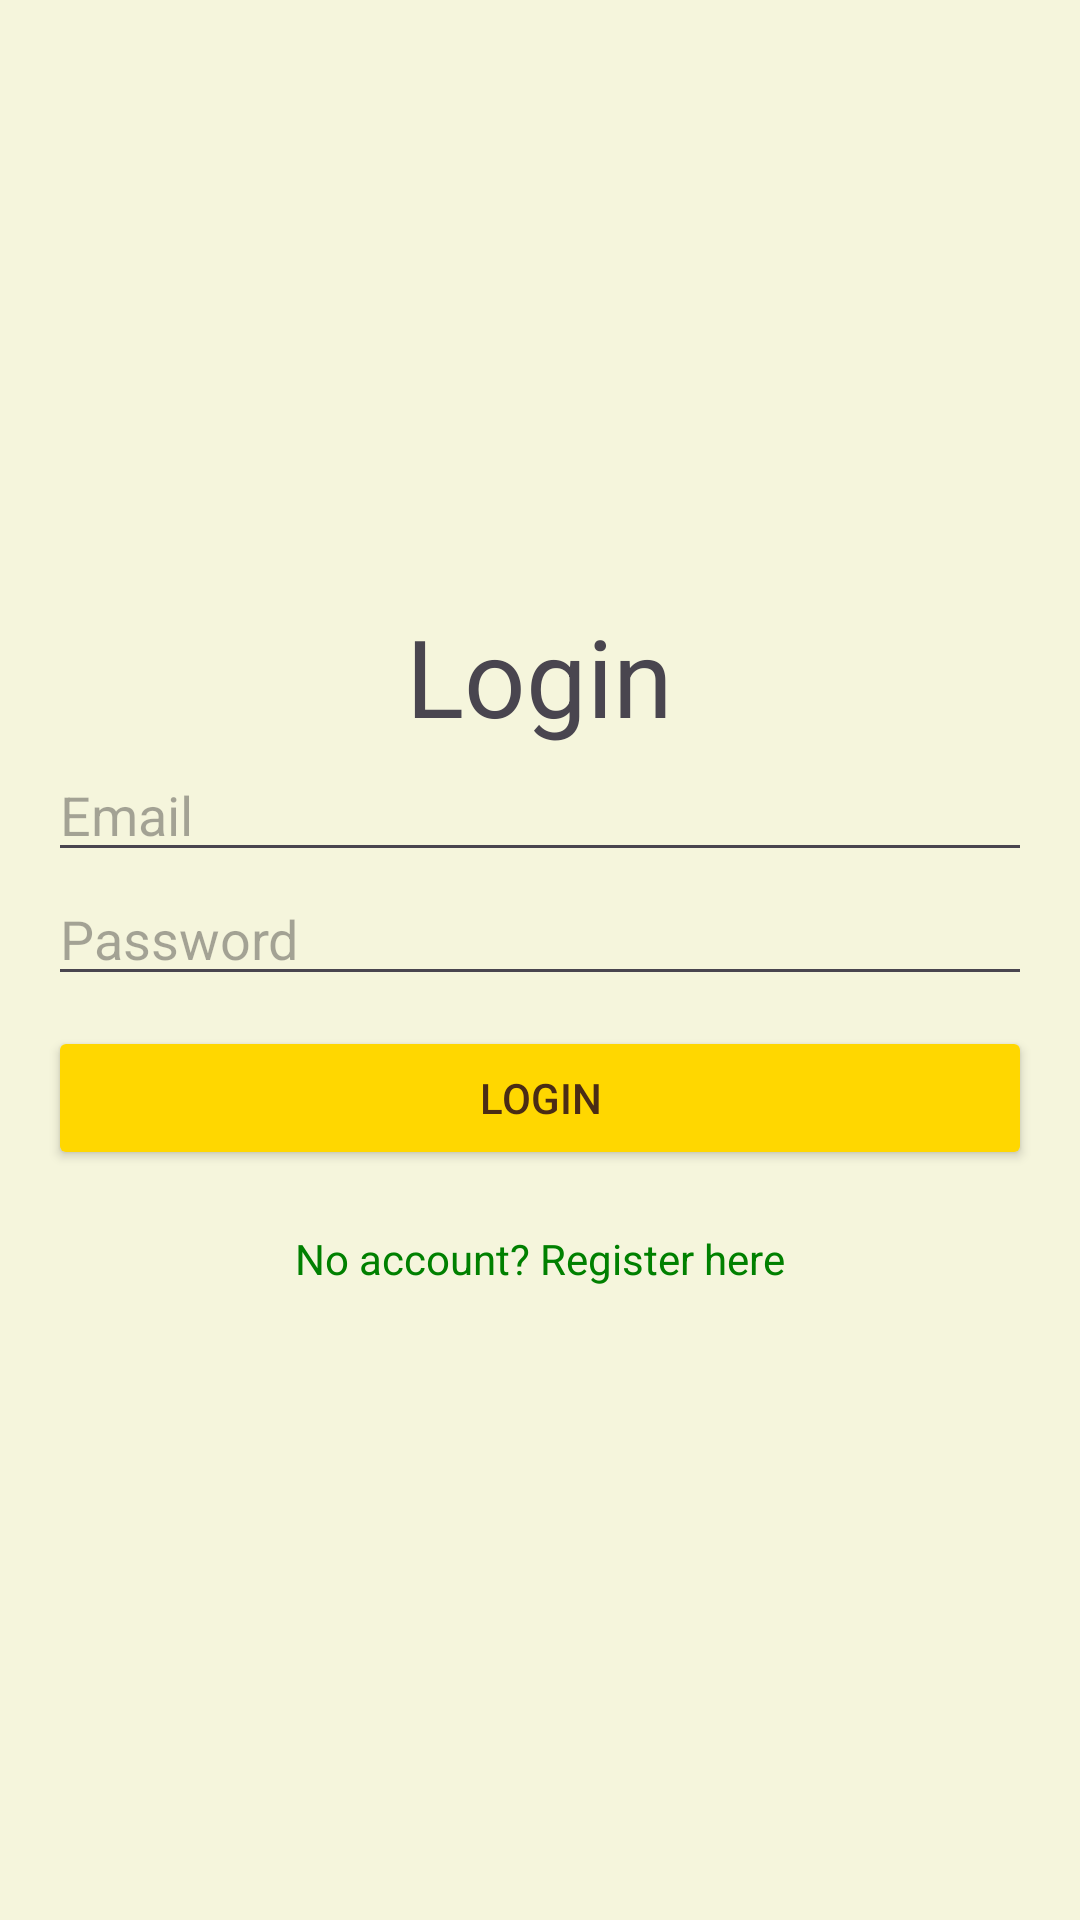

Write the Android layout XML for this screen, with the resource values it uses.
<!-- AndroidManifest.xml: application theme Theme.DorstipApp -->
<!-- res/layout/login_screen.xml -->
<LinearLayout xmlns:android="http://schemas.android.com/apk/res/android"
    android:layout_width="match_parent"
    android:layout_height="match_parent"
    xmlns:app="http://schemas.android.com/apk/res-auto"
    android:orientation="vertical"
    android:padding="16dp"
    android:gravity="center"
    android:background="@color/background">

    <TextView
        android:id="@+id/tvLoginTitle"
        android:layout_width="wrap_content"
        android:layout_height="wrap_content"
        android:text="@string/login"
        android:textSize="36sp"/>

    <EditText
        android:id="@+id/etEmail"
        android:layout_width="match_parent"
        android:layout_height="wrap_content"
        android:hint="@string/email"
        android:inputType="textEmailAddress"
        />

    <EditText
        android:id="@+id/etPassword"
        android:layout_width="match_parent"
        android:layout_height="wrap_content"
        android:hint="@string/password"
        android:inputType="textPassword" />

    <Button
        android:layout_marginVertical="10dp"
        android:id="@+id/btnLogin"
        android:layout_width="match_parent"
        android:layout_height="wrap_content"
        android:backgroundTint="@color/primary"
        android:text="@string/login"
        android:textColor="@color/secondary"/>

    <TextView
        android:layout_marginVertical="10dp"
        android:id="@+id/tvRegister"
        android:layout_width="wrap_content"
        android:layout_height="wrap_content"
        android:text="@string/no_account_register_here"
        android:textColor="@color/accent"/>

    <Button
        android:id="@+id/btnSkip"
        android:layout_width="133dp"
        android:layout_height="48dp"
        android:layout_marginVertical="10dp"
        android:backgroundTint="@color/primary"
        android:insetLeft="8dp"
        android:insetRight="8dp"
        android:text="@string/skip"
        android:visibility="gone" />
</LinearLayout>
<!-- resources referenced by this layout -->
<resources>
  <color name="accent">#008000</color>
  <color name="background">#f5f5DC</color>
  <color name="primary">#FFD700</color>
  <color name="secondary">#4A2C15</color>
  <string name="email">Email</string>
  <string name="login">Login</string>
  <string name="no_account_register_here">No account? Register here</string>
  <string name="password">Password</string>
  <string name="skip">Skip</string>
  <style name="Theme.DorstipApp" parent="Base.Theme.DorstipApp" />
  <style name="Base.Theme.DorstipApp" parent="Theme.Material3.DayNight.NoActionBar">
  
      </style>
</resources>
